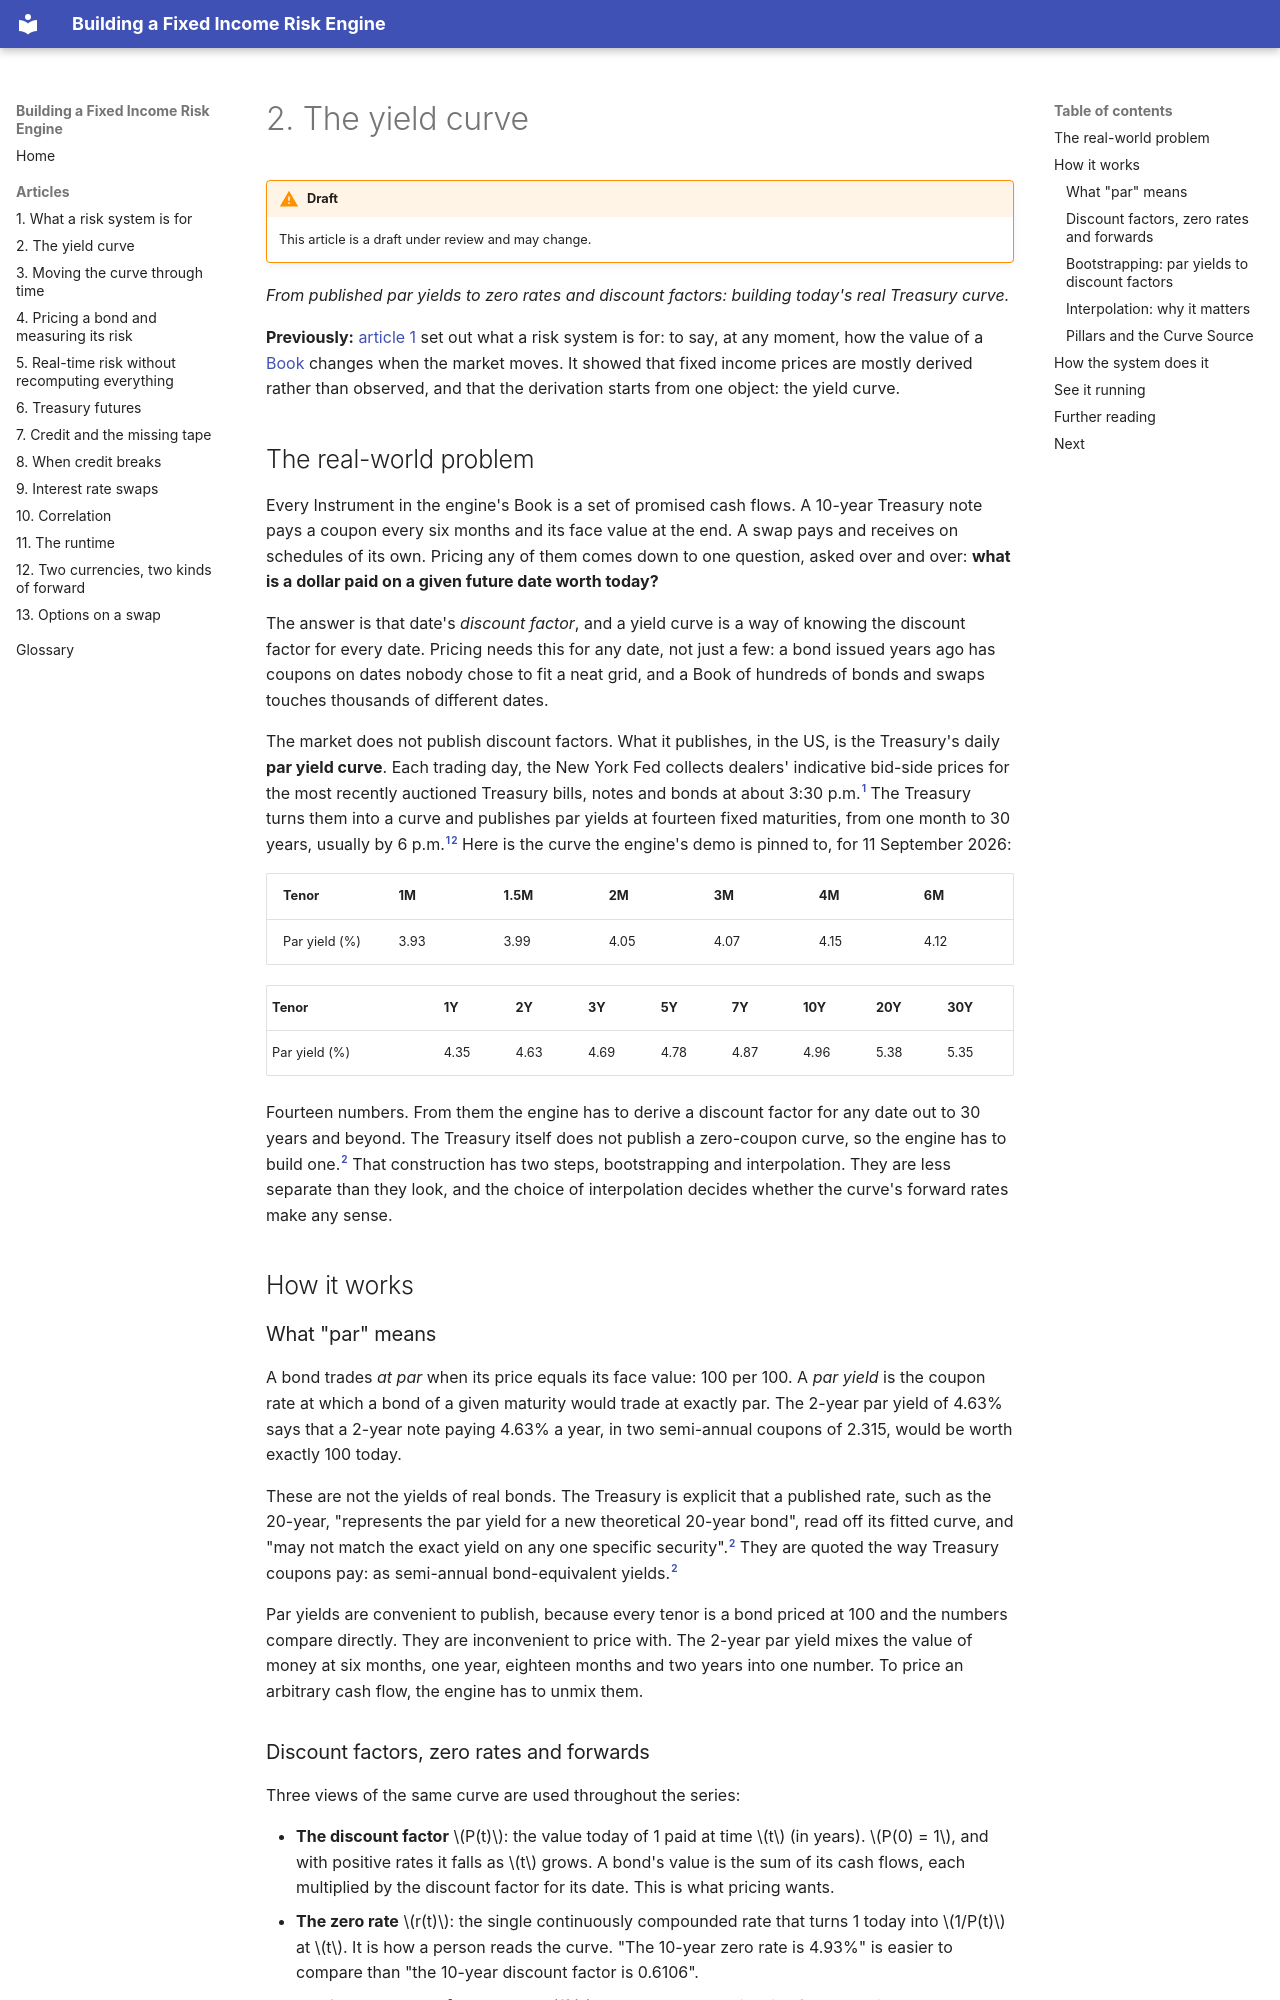

repository: suhasghorp/suhasghorp.github.io · page: articles/02-the-yield-curve/index.html · generator: mkdocs

# 2. The yield curve

!!! warning "Draft"

    This article is a draft under review and may change.

*From published par yields to zero rates and discount factors: building today's real Treasury curve.*


**Previously:** [article 1](01-what-a-risk-system-is-for.md) set out what a risk system is for: to say, at
any moment, how the value of a [Book](../glossary.md#book) changes when the market moves. It showed that
fixed income prices are mostly derived rather than observed, and that the derivation starts from one object:
the yield curve.

## The real-world problem

Every Instrument in the engine's Book is a set of promised cash flows. A 10-year Treasury note pays a
coupon every six months and its face value at the end. A swap pays and receives on schedules of its own.
Pricing any of them comes down to one question, asked over and over: **what is a dollar paid on a given
future date worth today?**

The answer is that date's *discount factor*, and a yield curve is a way of knowing the discount factor for
every date. Pricing needs this for any date, not just a few: a bond issued years ago has coupons on dates
nobody chose to fit a neat grid, and a Book of hundreds of bonds and swaps touches thousands of different
dates.

The market does not publish discount factors. What it publishes, in the US, is the Treasury's daily **par
yield curve**. Each trading day, the New York Fed collects dealers' indicative bid-side prices for the most
recently auctioned Treasury bills, notes and bonds at about 3:30 p.m.[^ust-method] The Treasury turns them
into a curve and publishes par yields at fourteen fixed maturities, from one month to 30 years, usually by
6 p.m.[^ust-method][^ust-faq] Here is the curve the engine's demo is pinned to, for 11 September 2026:

| Tenor | 1M | 1.5M | 2M | 3M | 4M | 6M |
|---|---|---|---|---|---|---|
| Par yield (%) | 3.93 | 3.99 | 4.05 | 4.07 | 4.15 | 4.12 |

| Tenor | 1Y | 2Y | 3Y | 5Y | 7Y | 10Y | 20Y | 30Y |
|---|---|---|---|---|---|---|---|---|
| Par yield (%) | 4.35 | 4.63 | 4.69 | 4.78 | 4.87 | 4.96 | 5.38 | 5.35 |

Fourteen numbers. From them the engine has to derive a discount factor for any date out to 30 years and
beyond. The Treasury itself does not publish a zero-coupon curve, so the engine has to build
one.[^ust-faq] That construction has two steps, bootstrapping and interpolation. They are less separate
than they look, and the choice of interpolation decides whether the curve's forward rates make any sense.

## How it works

### What "par" means

A bond trades *at par* when its price equals its face value: 100 per 100. A *par yield* is the coupon
rate at which a bond of a given maturity would trade at exactly par. The 2-year par yield of 4.63% says
that a 2-year note paying 4.63% a year, in two semi-annual coupons of 2.315, would be worth exactly 100
today.

These are not the yields of real bonds. The Treasury is explicit that a published rate, such as the
20-year, "represents the par yield for a new theoretical 20-year bond", read off its fitted curve, and
"may not match the exact yield on any one specific security".[^ust-faq] They are quoted the way Treasury
coupons pay: as semi-annual bond-equivalent yields.[^ust-faq]

Par yields are convenient to publish, because every tenor is a bond priced at 100 and the numbers compare
directly. They are inconvenient to price with. The 2-year par yield mixes the value of money at six months,
one year, eighteen months and two years into one number. To price an arbitrary cash flow, the engine has to
unmix them.
